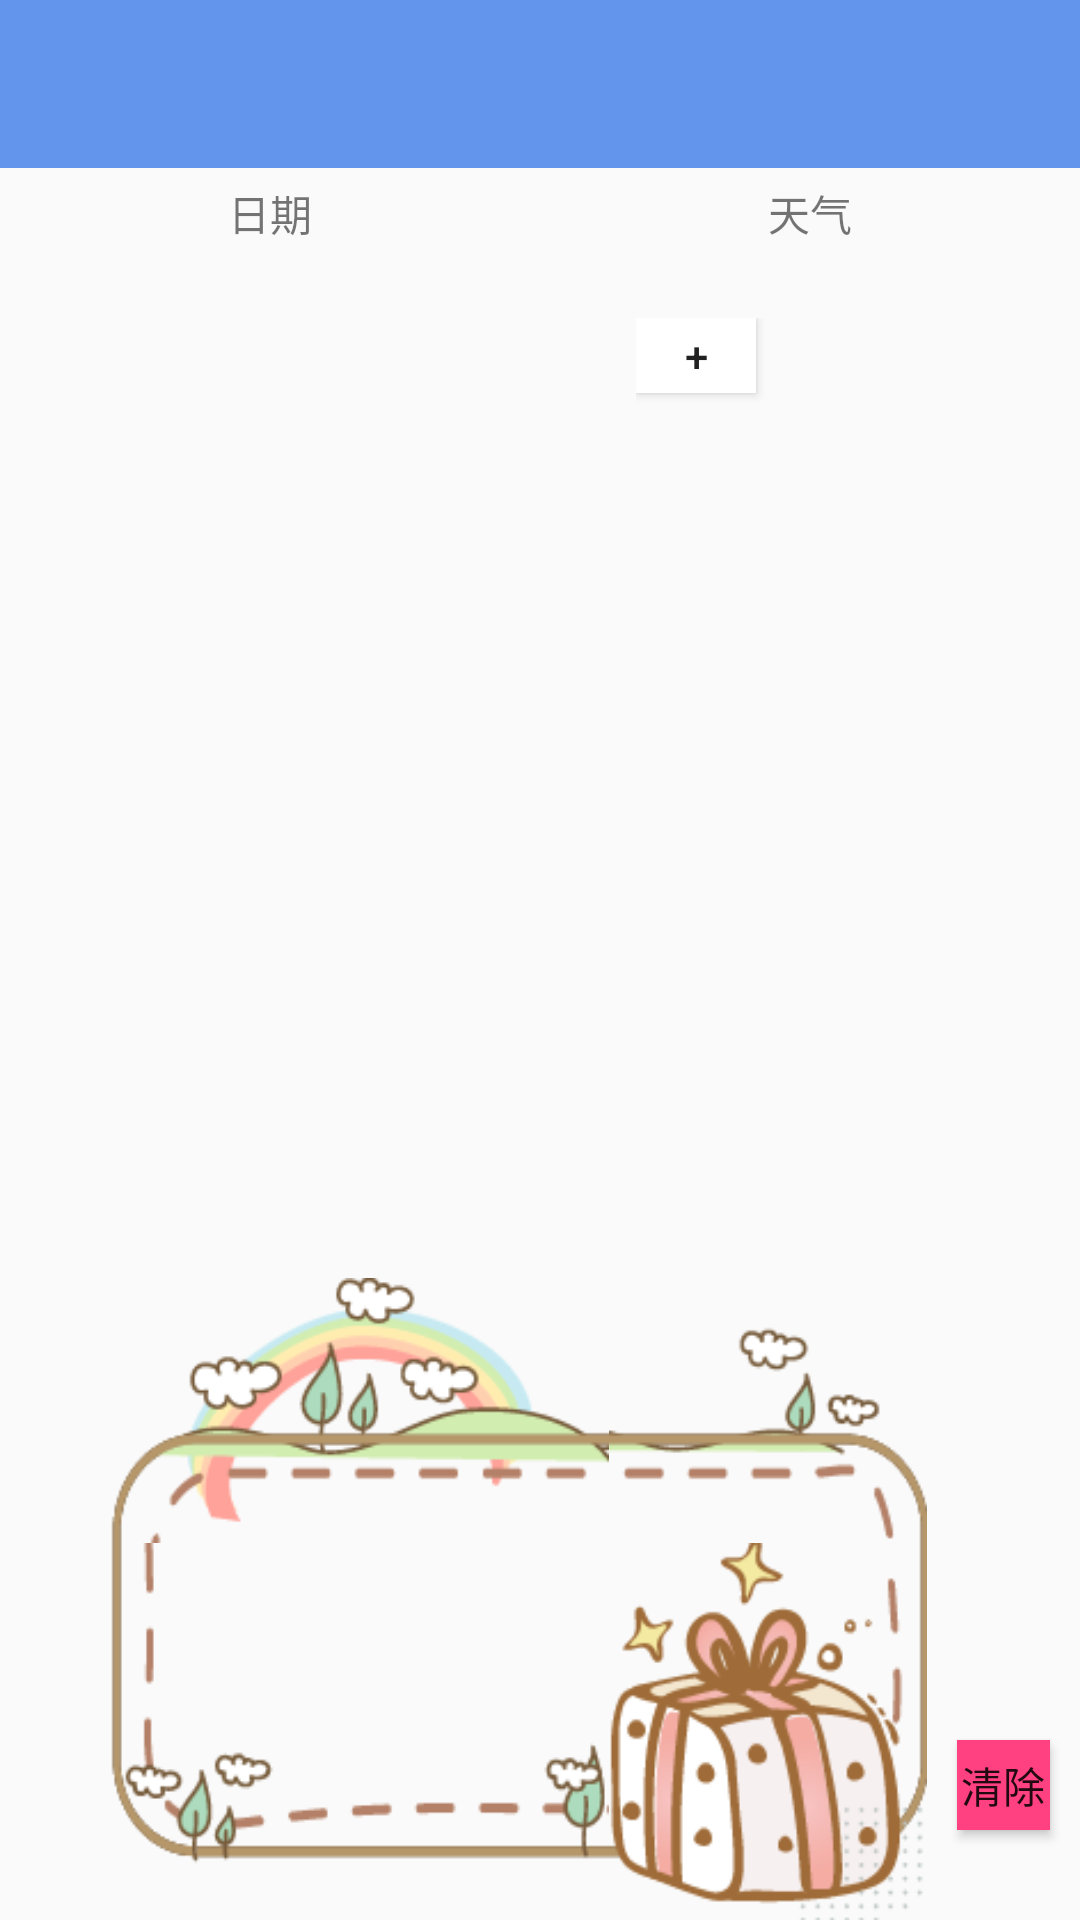

The Android layout XML behind this screen, and the referenced resources:
<!-- AndroidManifest.xml: activity theme AppTheme.NoActionBar -->
<!-- res/layout/activity_main.xml -->
<?xml version="1.0" encoding="utf-8"?>
<LinearLayout xmlns:android="http://schemas.android.com/apk/res/android"
    xmlns:tools="http://schemas.android.com/tools"
    android:layout_width="match_parent"
    android:layout_height="match_parent"
    android:orientation="vertical"
    tools:context=".Activity.MainActivity">

    <android.support.v7.widget.Toolbar
        android:id="@+id/toolbar"
        android:layout_width="match_parent"
        android:layout_height="?attr/actionBarSize"
        android:background="?attr/colorPrimary" />

    <include layout="@layout/custom_drawerlayout" />

</LinearLayout>
<!-- res/layout/custom_drawerlayout.xml (included above) -->
<?xml version="1.0" encoding="utf-8"?>
<android.support.v4.widget.DrawerLayout xmlns:android="http://schemas.android.com/apk/res/android"
    android:id="@+id/dl_left"
    android:layout_width="match_parent"
    android:layout_height="match_parent">
    
    <include layout="@layout/content_main" />

    
    <LinearLayout
        android:layout_width="150dp"
        android:layout_height="match_parent"
        android:layout_gravity="start"
        android:background="#fff">

        <ListView
            android:id="@+id/lv_left_menu"
            android:layout_width="match_parent"
            android:layout_height="match_parent"
            android:divider="@null"
            android:text="DrawerLayout" />
    </LinearLayout>
</android.support.v4.widget.DrawerLayout>
<!-- res/layout/content_main.xml (included above) -->
<?xml version="1.0" encoding="utf-8"?>
<LinearLayout xmlns:android="http://schemas.android.com/apk/res/android"
    xmlns:app="http://schemas.android.com/apk/res-auto"
    xmlns:tools="http://schemas.android.com/tools"
    android:layout_width="match_parent"
    android:layout_height="match_parent"
    android:orientation="vertical"
    app:layout_behavior="@string/appbar_scrolling_view_behavior"
    tools:context=".Activity.MainActivity"
    tools:showIn="@layout/activity_main">

    <android.support.design.widget.TabLayout
        android:id="@+id/tabLayout"
        style="@style/MyCustomTabLayout"
        android:layout_width="match_parent"
        android:layout_height="wrap_content"
        android:background="?attr/colorPrimary"
        android:visibility="gone"
        app:tabGravity="fill"
        app:tabMode="fixed" />

    <android.support.v4.view.ViewPager
        android:id="@+id/viewPager"
        android:layout_width="match_parent"
        android:layout_height="match_parent"
        android:background="#ffffff"
        android:visibility="gone" />

    <LinearLayout
        android:layout_width="match_parent"
        android:layout_height="30dp"
        android:orientation="horizontal"
        android:gravity="center">

        <TextView
            android:layout_width="match_parent"
            android:layout_height="wrap_content"
            android:layout_weight="1"
            android:gravity="center"
            android:id="@+id/tv_date"
            android:text="日期" />

        <TextView
            android:layout_width="match_parent"
            android:layout_height="wrap_content"
            android:layout_weight="1"
            android:gravity="center"
            android:text="天气" />
    </LinearLayout>

    <LinearLayout
        android:layout_width="match_parent"
        android:layout_height="wrap_content"
        android:orientation="horizontal">


        <LinearLayout
            android:layout_width="0dp"
            android:layout_height="300dp"
            android:layout_weight="3"
            android:orientation="vertical">

            <android.support.v7.widget.RecyclerView
                android:id="@+id/timeblock"
                android:layout_width="match_parent"
                android:layout_height="0dp"
                android:layout_weight="1"
                android:layout_margin="@dimen/resycler_margin" />

        </LinearLayout>

        <LinearLayout
            android:layout_width="0dp"
            android:layout_height="300dp"
            android:layout_margin="@dimen/resycler_margin"
            android:layout_weight="2"
            android:orientation="vertical">

            <Button
                android:id="@+id/list_show"
                android:layout_width="40dp"
                android:layout_height="25dp"
                android:background="@color/colorAccentBlack"
                android:text="+" />

            <android.support.v7.widget.RecyclerView
                android:id="@+id/list_tag"
                android:layout_width="match_parent"
                android:layout_height="match_parent"
                android:layout_gravity="center"
                android:layout_weight="2"
                android:visibility="gone" />

        </LinearLayout>
    </LinearLayout>

    <LinearLayout
        android:layout_width="match_parent"
        android:layout_height="match_parent"
        android:orientation="horizontal">


        <TextView
            android:id="@+id/add_content"
            android:layout_width="0dp"
            android:layout_height="wrap_content"
            android:layout_weight="10"
            android:background="@drawable/edittext_background"
            android:enabled="true"
            android:gravity="top"
            android:inputType="textMultiLine"
            android:maxLines="10"
            android:minLines="8"
            android:scrollbars="vertical" />

        <Button
            android:layout_width="0dp"
            android:layout_height="30dp"
            android:layout_gravity="bottom"
            android:layout_margin="10dp"
            android:layout_marginRight="80dp"
            android:layout_weight="1"
            android:background="@color/colorAccent"
            android:text="@string/clear" />
    </LinearLayout>
</LinearLayout>
<!-- resources referenced by this layout -->
<resources>
  <color name="colorAccent">#FF4081</color>
  <color name="colorAccentBlack">#ffffff</color>
  <dimen name="resycler_margin">20dp</dimen>
  <string name="clear">清除</string>
  <style name="MyCustomTabLayout" parent="Widget.Design.TabLayout">
          <item name="tabTextAppearance">@style/MyCustomTextAppearance</item>
          <item name="tabIndicatorColor">@color/deepPink</item>
          <item name="tabIndicatorHeight">3dp</item>
      </style>
  <style name="AppTheme.NoActionBar">
          <item name="windowActionBar">false</item>
          <item name="windowNoTitle">true</item>
      </style>
  <style name="MyCustomTextAppearance" parent="TextAppearance.Design.Tab">
          <item name="textAllCaps">false</item>
      </style>
  <color name="deepPink">#ff1493</color>
</resources>
